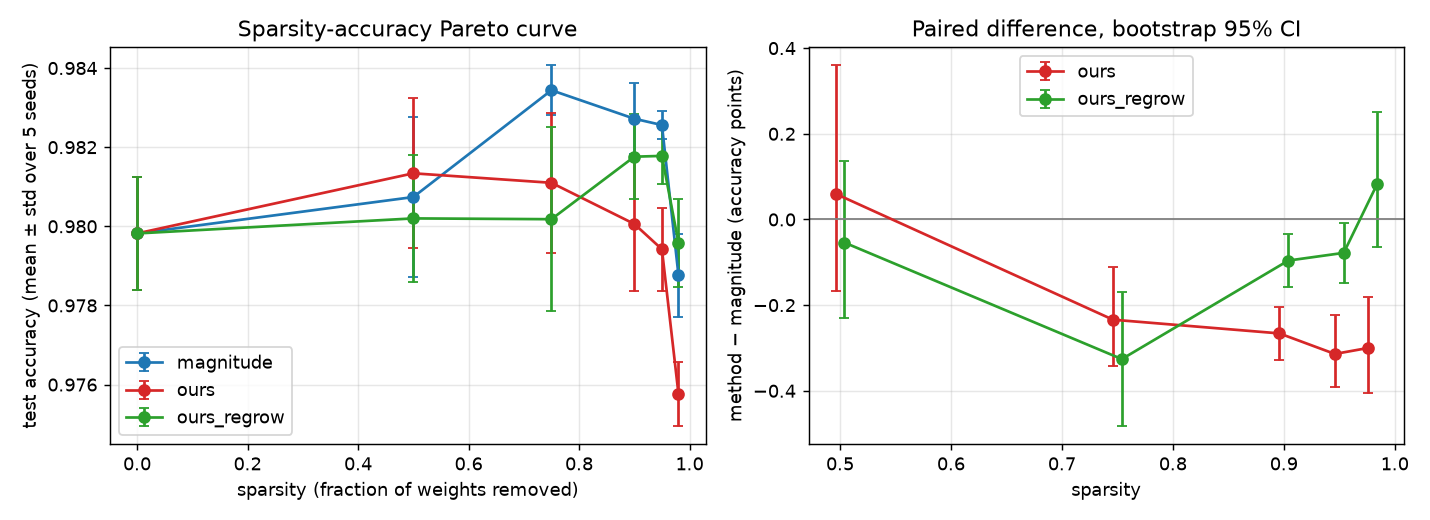

Data behind this chart, as committed beside it:
criterion, target_sparsity, seed, achieved_sparsity, sparsity_incl_bias, active_weights, val_acc, test_acc, test_loss, train_acc, variant
dense, 0.0, 0, 0.0, 0.0, 234752, 0.9818, 0.9807, 0.1094, 0.9982, dense
dense, 0.0, 1, 0.0, 0.0, 234752, 0.9818, 0.9796, 0.1153, 0.9977, dense
dense, 0.0, 2, 0.0, 0.0, 234752, 0.9812, 0.9785, 0.1119, 0.9974, dense
dense, 0.0, 3, 0.0, 0.0, 234752, 0.9792, 0.9818, 0.1021, 0.998, dense
dense, 0.0, 4, 0.0, 0.0, 234752, 0.9788, 0.9785, 0.1079, 0.998, dense
magnitude, 0.5, 0, 0.5, 0.4992, 117376, 0.9804, 0.9817, 0.1017, 0.9996, magnitude
magnitude, 0.5, 1, 0.5, 0.4992, 117376, 0.9824, 0.9829, 0.0929, 0.9995, magnitude
magnitude, 0.5, 2, 0.5, 0.4992, 117376, 0.98, 0.9784, 0.1229, 0.9979, magnitude
magnitude, 0.5, 3, 0.5, 0.4992, 117376, 0.9784, 0.9788, 0.1135, 0.9979, magnitude
magnitude, 0.5, 4, 0.5, 0.4992, 117376, 0.9808, 0.9819, 0.102, 0.9995, magnitude
taylor2, 0.5, 0, 0.5, 0.4992, 117376, 0.978, 0.9804, 0.1038, 0.9987, ours
taylor2, 0.5, 1, 0.5, 0.4992, 117376, 0.9824, 0.9806, 0.1063, 0.9986, ours
taylor2, 0.5, 2, 0.5, 0.4992, 117376, 0.9852, 0.9847, 0.08075, 1.0, ours
taylor2, 0.5, 3, 0.5, 0.4992, 117376, 0.9798, 0.9802, 0.1074, 0.9989, ours
taylor2, 0.5, 4, 0.5, 0.4992, 117376, 0.9816, 0.9808, 0.09524, 0.9993, ours
taylor2, 0.5, 0, 0.5, 0.4992, 117376, 0.9792, 0.9802, 0.1045, 0.9987, ours_regrow
taylor2, 0.5, 1, 0.5, 0.4992, 117376, 0.9796, 0.982, 0.0914, 0.9985, ours_regrow
taylor2, 0.5, 2, 0.5, 0.4992, 117376, 0.9792, 0.9788, 0.115, 0.9947, ours_regrow
taylor2, 0.5, 3, 0.5, 0.4992, 117376, 0.9798, 0.9816, 0.09876, 0.9976, ours_regrow
taylor2, 0.5, 4, 0.5, 0.4992, 117376, 0.9786, 0.9784, 0.1017, 0.998, ours_regrow
magnitude, 0.75, 0, 0.75, 0.7487, 58688, 0.981, 0.9832, 0.08041, 1.0, magnitude
magnitude, 0.75, 1, 0.75, 0.7487, 58688, 0.9806, 0.9829, 0.07878, 0.9997, magnitude
magnitude, 0.75, 2, 0.75, 0.7487, 58688, 0.985, 0.9835, 0.07962, 1.0, magnitude
magnitude, 0.75, 3, 0.75, 0.7487, 58688, 0.9828, 0.9845, 0.08238, 1.0, magnitude
magnitude, 0.75, 4, 0.75, 0.7487, 58688, 0.9824, 0.9831, 0.08405, 1.0, magnitude
taylor2, 0.75, 0, 0.75, 0.7487, 58688, 0.9778, 0.9791, 0.1033, 0.9979, ours
taylor2, 0.75, 1, 0.75, 0.7487, 58688, 0.9806, 0.98, 0.09726, 0.9992, ours
taylor2, 0.75, 2, 0.75, 0.7487, 58688, 0.9822, 0.9805, 0.09361, 0.9995, ours
taylor2, 0.75, 3, 0.75, 0.7487, 58688, 0.9828, 0.9832, 0.07814, 1.0, ours
taylor2, 0.75, 4, 0.75, 0.7487, 58688, 0.9816, 0.9827, 0.08538, 1.0, ours
taylor2, 0.75, 0, 0.75, 0.7487, 58688, 0.9778, 0.9784, 0.103, 0.9977, ours_regrow
taylor2, 0.75, 1, 0.75, 0.7487, 58688, 0.98, 0.9816, 0.08897, 0.9986, ours_regrow
taylor2, 0.75, 2, 0.75, 0.7487, 58688, 0.9804, 0.9806, 0.08788, 0.9984, ours_regrow
taylor2, 0.75, 3, 0.75, 0.7487, 58688, 0.9822, 0.983, 0.08713, 0.9996, ours_regrow
taylor2, 0.75, 4, 0.75, 0.7487, 58688, 0.978, 0.9773, 0.1075, 0.9968, ours_regrow
magnitude, 0.9, 0, 0.9, 0.8985, 23475, 0.9804, 0.9835, 0.07153, 1.0, magnitude
magnitude, 0.9, 1, 0.9, 0.8985, 23475, 0.982, 0.9818, 0.07779, 1.0, magnitude
magnitude, 0.9, 2, 0.9, 0.8985, 23475, 0.9856, 0.9835, 0.07148, 1.0, magnitude
magnitude, 0.9, 3, 0.9, 0.8985, 23475, 0.9834, 0.9831, 0.07519, 1.0, magnitude
magnitude, 0.9, 4, 0.9, 0.8985, 23475, 0.9794, 0.9817, 0.07973, 0.9997, magnitude
taylor2, 0.9, 0, 0.9, 0.8985, 23475, 0.9794, 0.9816, 0.07537, 0.9999, ours
taylor2, 0.9, 1, 0.9, 0.8985, 23475, 0.9792, 0.9788, 0.0911, 0.9993, ours
taylor2, 0.9, 2, 0.9, 0.8985, 23475, 0.9822, 0.9817, 0.07936, 1.0, ours
taylor2, 0.9, 3, 0.9, 0.8985, 23475, 0.9792, 0.9803, 0.0866, 0.9998, ours
taylor2, 0.9, 4, 0.9, 0.8985, 23475, 0.979, 0.9779, 0.08779, 0.9991, ours
taylor2, 0.9, 0, 0.9, 0.8985, 23475, 0.9798, 0.9835, 0.08045, 0.999, ours_regrow
taylor2, 0.9, 1, 0.9, 0.8985, 23475, 0.979, 0.9814, 0.08007, 0.9992, ours_regrow
taylor2, 0.9, 2, 0.9, 0.8985, 23475, 0.982, 0.982, 0.06921, 0.9998, ours_regrow
taylor2, 0.9, 3, 0.9, 0.8985, 23475, 0.9788, 0.9811, 0.08745, 0.9978, ours_regrow
taylor2, 0.9, 4, 0.9, 0.8985, 23475, 0.9808, 0.9808, 0.08359, 0.9984, ours_regrow
magnitude, 0.95, 0, 0.95, 0.9484, 11738, 0.9812, 0.9826, 0.0694, 1.0, magnitude
magnitude, 0.95, 1, 0.95, 0.9484, 11738, 0.9816, 0.9821, 0.07377, 1.0, magnitude
magnitude, 0.95, 2, 0.95, 0.9484, 11738, 0.9834, 0.9831, 0.06681, 0.9999, magnitude
magnitude, 0.95, 3, 0.95, 0.9484, 11738, 0.9818, 0.9824, 0.07324, 1, magnitude
magnitude, 0.95, 4, 0.95, 0.9484, 11738, 0.9796, 0.9826, 0.07172, 0.9999, magnitude
taylor2, 0.95, 0, 0.95, 0.9484, 11738, 0.978, 0.981, 0.0701, 0.9995, ours
taylor2, 0.95, 1, 0.95, 0.9484, 11738, 0.98, 0.9787, 0.0815, 0.9996, ours
taylor2, 0.95, 2, 0.95, 0.9484, 11738, 0.9774, 0.9793, 0.07188, 0.9997, ours
taylor2, 0.95, 3, 0.95, 0.9484, 11738, 0.9796, 0.9798, 0.07732, 0.9996, ours
taylor2, 0.95, 4, 0.95, 0.9484, 11738, 0.9756, 0.9783, 0.0783, 0.9995, ours
... 20 more rows
